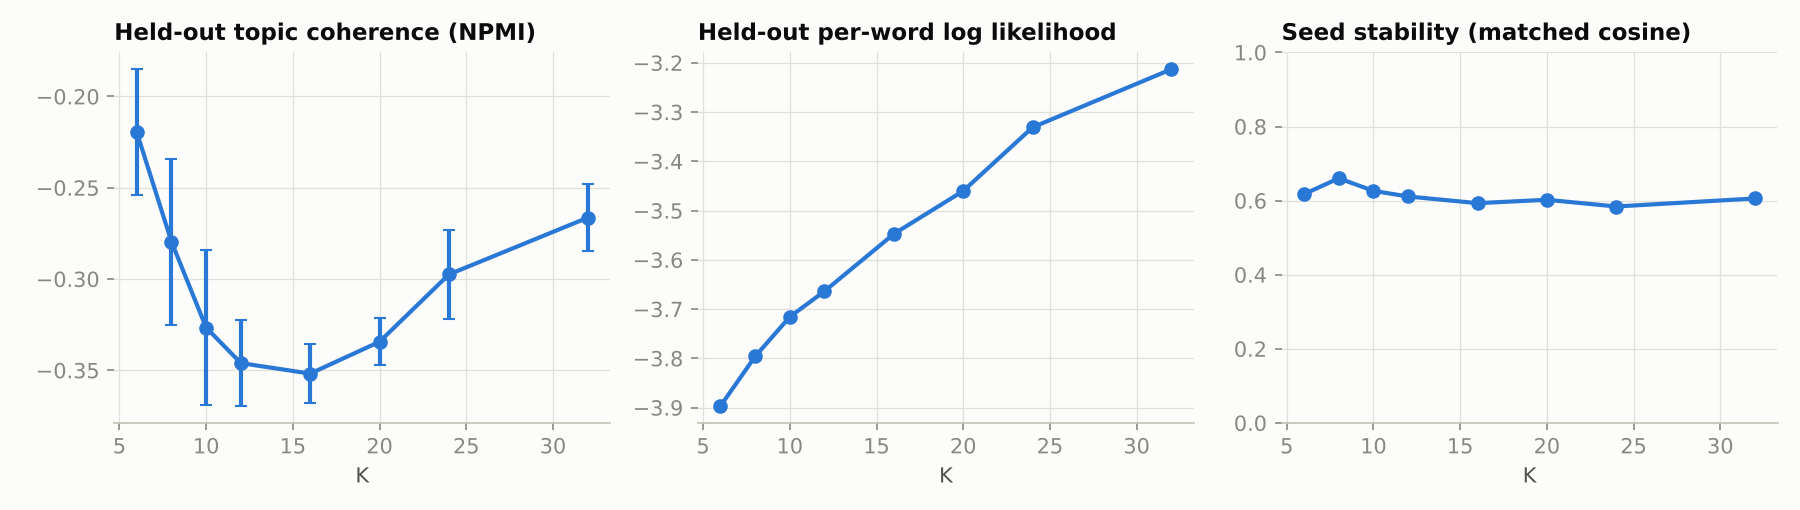

Values plotted in this chart, from the file beside it:
k, npmi_mean, npmi_std, heldout_log_perplexity, stability_cosine, frac_topics_stable, frac_topics_real
6, -0.2196, 0.03451, -3.897, 0.6175, 0.0, 1.0
8, -0.2796, 0.04534, -3.796, 0.6603, 0.25, 1.0
10, -0.3266, 0.04235, -3.716, 0.6262, 0.3, 1.0
12, -0.3461, 0.02355, -3.664, 0.6112, 0.3333, 1.0
16, -0.3518, 0.01616, -3.547, 0.5931, 0.1875, 0.9375
20, -0.3344, 0.01282, -3.46, 0.6022, 0.2, 0.85
24, -0.2975, 0.02436, -3.331, 0.5841, 0.125, 0.75
32, -0.2664, 0.01828, -3.213, 0.6058, 0.09375, 0.6875
